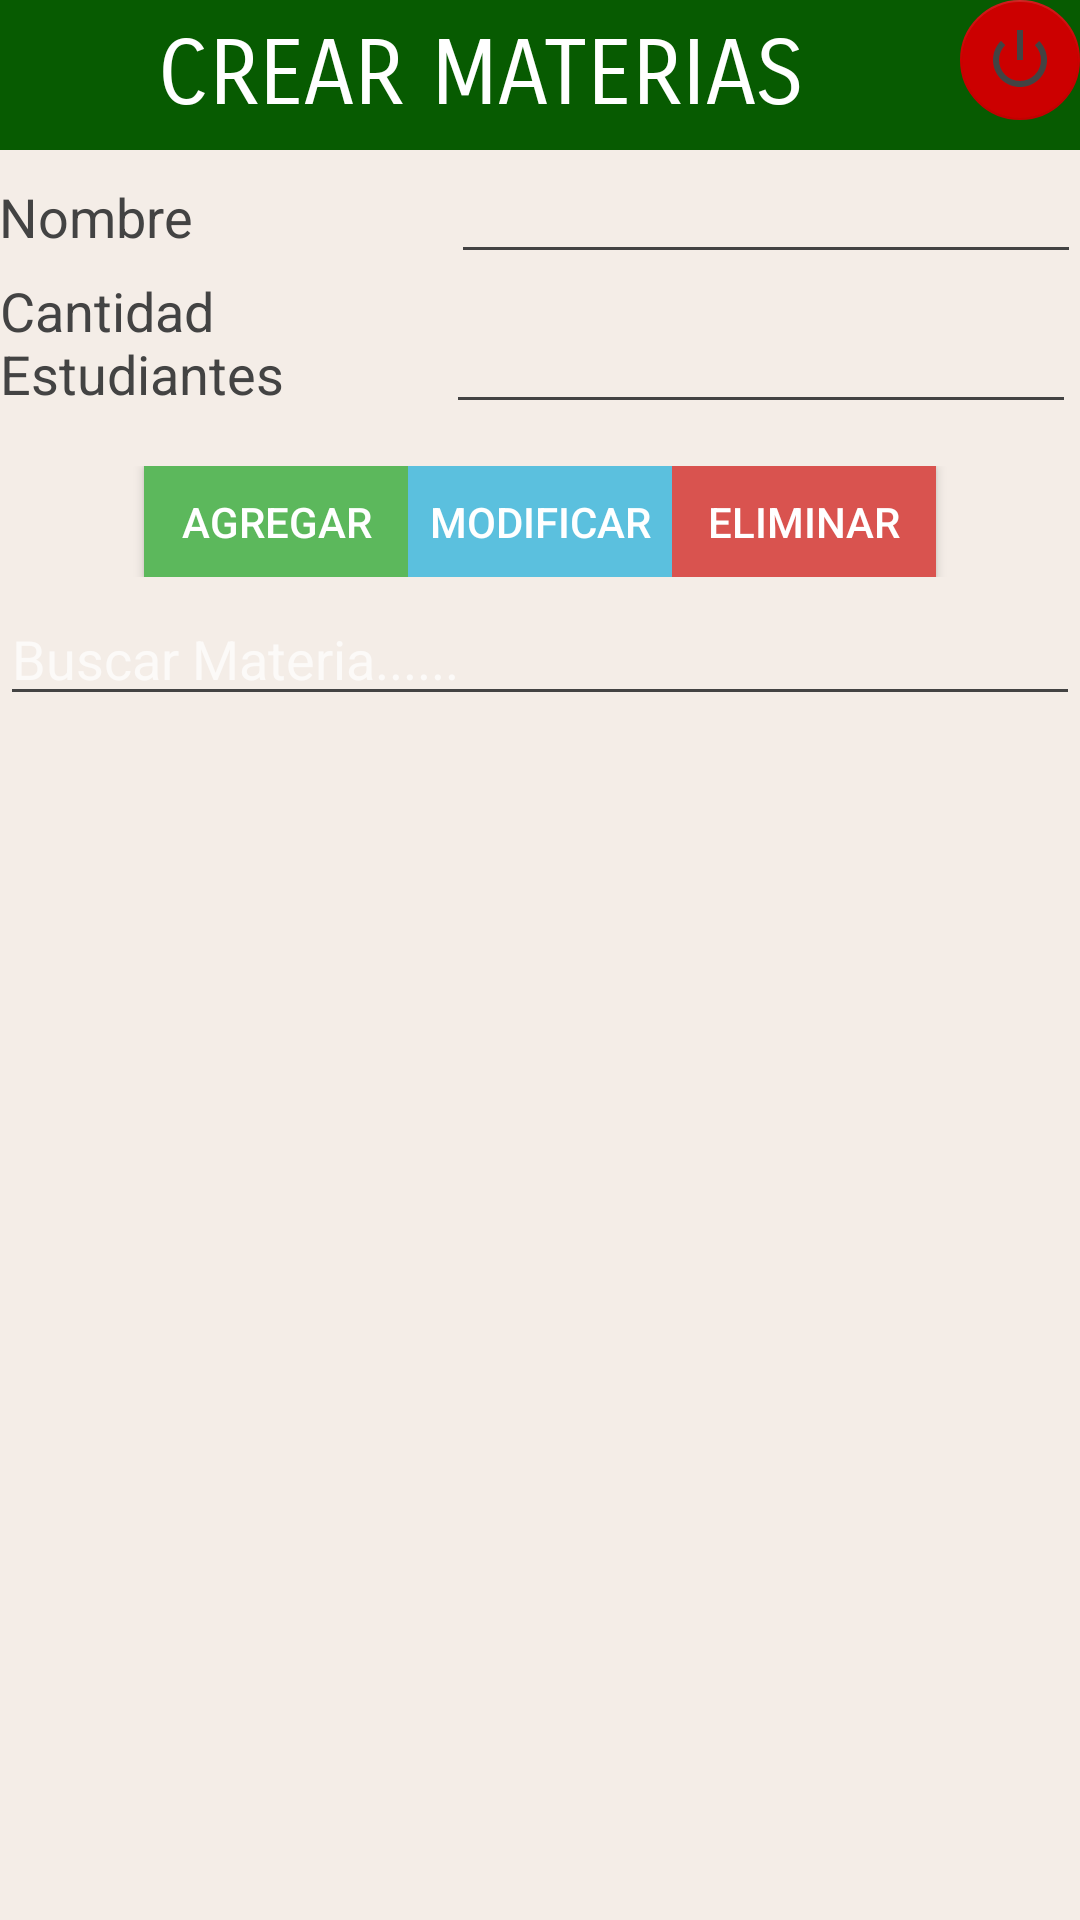

Layout XML and referenced resources for this Android screen:
<!-- AndroidManifest.xml: application theme AppTheme -->
<!-- res/layout/activity_materias.xml -->
<?xml version="1.0" encoding="utf-8"?>
<LinearLayout xmlns:android="http://schemas.android.com/apk/res/android"
    xmlns:app="http://schemas.android.com/apk/res-auto"
    xmlns:tools="http://schemas.android.com/tools"
    android:layout_width="match_parent"
    android:layout_height="match_parent"
    android:background="@color/colorAccent"
    android:baselineAligned="false"
    android:fitsSystemWindows="true"
    android:orientation="vertical"
    tools:context="gestionhorario.aplicacionmovil.uts.horario.controladores.MateriasActivity">

    <LinearLayout
        android:layout_width="match_parent"
        android:layout_height="wrap_content"
        android:background="@color/colorPrimaryDark"
        android:orientation="horizontal"
        android:weightSum="1">

        <TextView
            android:id="@+id/textView16"
            android:layout_width="wrap_content"
            android:layout_height="50dp"
            android:background="@color/colorPrimaryDark"
            android:fontFamily="sans-serif-smallcaps"
            android:gravity="center_vertical|center_horizontal"
            android:text="CREAR MATERIAS"
            android:textAlignment="center"
            android:textAllCaps="false"
            android:textColor="@android:color/background_light"
            android:textSize="30sp"
            android:layout_weight="1.00" />

        <android.support.design.widget.FloatingActionButton
            android:id="@+id/cerrarSesion"
            app:backgroundTint="@android:color/holo_red_dark"
            app:elevation="0dp"
            app:fabSize="mini"
            app:srcCompat="@android:drawable/ic_lock_power_off"
            android:layout_width="wrap_content"
            android:layout_height="wrap_content"
            android:clickable="true" />
    </LinearLayout>

    <LinearLayout
        android:layout_width="match_parent"
        android:layout_height="wrap_content"
        android:gravity="center_horizontal"
        android:orientation="horizontal"
        android:weightSum="1">

        <TextView
            android:id="@+id/textView2"
            android:layout_width="wrap_content"
            android:layout_height="match_parent"
            android:layout_weight="1.01"
            android:paddingTop="10dp"
            android:text="Nombre"
            android:textAppearance="?android:attr/textAppearanceMedium" />

        <EditText
            android:id="@+id/txtNombreMateria"
            android:layout_width="wrap_content"
            android:layout_height="wrap_content"
            android:ems="10"
            android:inputType="textPersonName" />
    </LinearLayout>

    <LinearLayout
        android:layout_width="match_parent"
        android:layout_height="wrap_content"
        android:gravity="center_vertical"
        android:orientation="horizontal"
        android:weightSum="1">

        <TextView
            android:layout_width="137dp"
            android:layout_height="59dp"
            android:layout_weight="0.92"
            android:ems="10"
            android:text="Cantidad Estudiantes"
            android:textAppearance="?android:attr/textAppearanceMedium" />

        <EditText
            android:id="@+id/txtCantidadEstudiante"
            android:layout_width="wrap_content"
            android:layout_height="wrap_content"
            android:ems="10"
            android:inputType="number" />
    </LinearLayout>

    <LinearLayout
        android:layout_width="match_parent"
        android:layout_height="47dp"
        android:gravity="center_horizontal"
        android:orientation="horizontal"
        android:paddingBottom="5dp"
        android:paddingTop="5dp">

        <Button
            android:id="@+id/btnAgregarMateria"
            android:layout_width="wrap_content"
            android:layout_height="wrap_content"
            android:layout_marginRight="@dimen/activity_horizontal_margin"
            android:background="#5cb85c"
            android:text="Agregar"
            android:textColor="#ffffff" />

        <Button
            android:id="@+id/btnModificarMateria"
            android:layout_width="wrap_content"
            android:layout_height="wrap_content"
            android:background="#5bc0de"
            android:text="Modificar"
            android:textColor="#ffffff" />

        <Button
            android:id="@+id/btnEliminarMateria"
            android:layout_width="wrap_content"
            android:layout_height="wrap_content"
            android:layout_marginLeft="@dimen/activity_horizontal_margin"
            android:background="#d9534f"
            android:text="Eliminar"
            android:textColor="#ffffff" />
    </LinearLayout>

    <EditText
        android:id="@+id/filtroMateria"
        android:layout_width="match_parent"
        android:layout_height="wrap_content"
        android:ems="10"
        android:hint="Buscar Materia......"
        android:inputType="textPersonName" />

    <ListView
        android:id="@+id/listaMaterias"
        android:layout_width="match_parent"
        android:layout_height="wrap_content"
        android:layout_gravity="center_horizontal"
        android:animationCache="false"
        android:choiceMode="none"
        android:divider="@color/colorPrimary"
        android:dividerHeight="1dp"
        android:scrollingCache="false"
        android:smoothScrollbar="true"
        android:textFilterEnabled="true" />

</LinearLayout>
<!-- resources referenced by this layout -->
<resources>
  <color name="colorAccent">#30c4a17e</color>
  <color name="colorPrimary">#000000</color>
  <color name="colorPrimaryDark">#075b01</color>
  <style name="AppTheme" parent="AppTheme.Base" />
  <style name="AppTheme.Base" parent="Theme.Design.NoActionBar">
          <item name="colorPrimary">@color/primary</item>
          <item name="colorPrimaryDark">@color/primary</item>
          <item name="colorAccent">@color/accent</item>
          <item name="android:textColorSecondary">@color/textColorSecondary</item>
          <item name="colorControlHighlight">@color/accent</item>
          <item name="android:windowBackground">@color/background</item>
      </style>
  <color name="primary">#1b247b</color>
  <color name="accent">#ff6373</color>
  <color name="textColorSecondary">#434343</color>
  <color name="background">#FFFFFF</color>
</resources>
